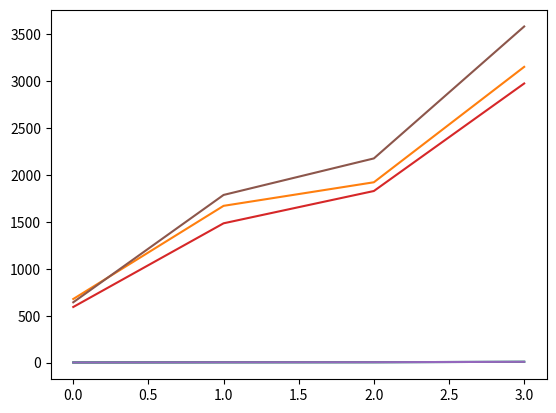

Recreate this plot in Python.
from matplotlib import pyplot as plt
plt.plot( ((2,678), (4, 1670), (5, 1921), (9, 3150)) )

plt.plot( ((2,593), (4, 1484), (5, 1828), (9, 2973)) )

plt.plot( ((2,643), (4, 1786), (5, 2175), (9, 3580)) )


plt.show()

